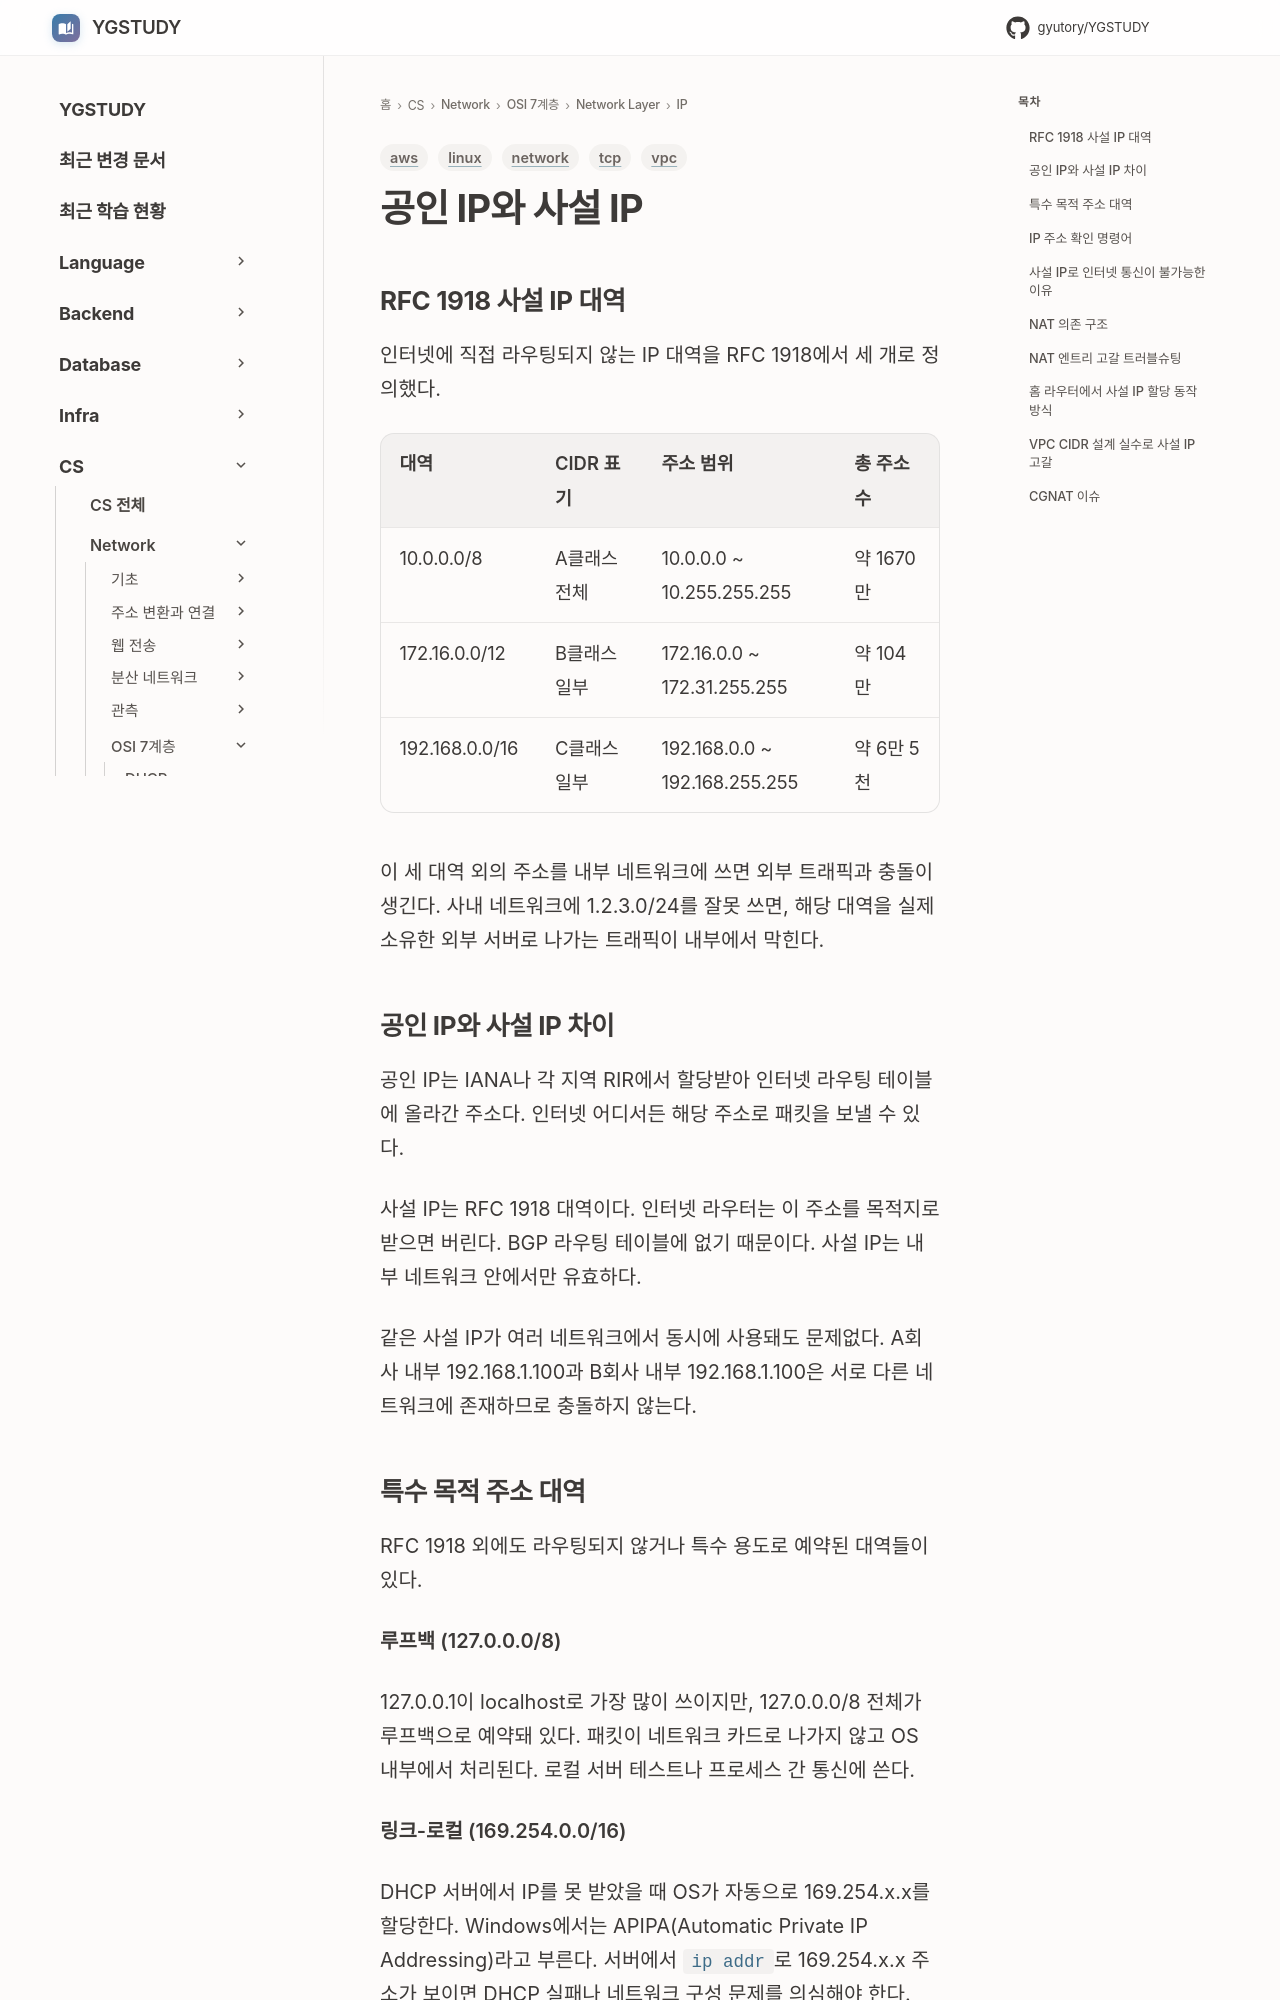

repository: GYUTORY/YGSTUDY · page: Network/7 Layer/Network Layer/IP/공인 IP와 사설 IP/index.html · generator: mkdocs

---
title: 공인 IP와 사설 IP
tags: [network, vpc, aws, linux, tcp]
updated: 2026-09-11
---

# 공인 IP와 사설 IP

## RFC 1918 사설 IP 대역

인터넷에 직접 라우팅되지 않는 IP 대역을 RFC 1918에서 세 개로 정의했다.

| 대역 | CIDR 표기 | 주소 범위 | 총 주소 수 |
|------|-----------|-----------|-----------|
| 10.0.0.0/8 | A클래스 전체 | 10.0.0.0 ~ 10.255.255.255 | 약 1670만 |
| 172.16.0.0/12 | B클래스 일부 | 172.16.0.0 ~ 172.31.255.255 | 약 104만 |
| 192.168.0.0/16 | C클래스 일부 | 192.168.0.0 ~ 192.168.255.255 | 약 6만 5천 |

이 세 대역 외의 주소를 내부 네트워크에 쓰면 외부 트래픽과 충돌이 생긴다. 사내 네트워크에 1.2.3.0/24를 잘못 쓰면, 해당 대역을 실제 소유한 외부 서버로 나가는 트래픽이 내부에서 막힌다.

## 공인 IP와 사설 IP 차이

공인 IP는 IANA나 각 지역 RIR에서 할당받아 인터넷 라우팅 테이블에 올라간 주소다. 인터넷 어디서든 해당 주소로 패킷을 보낼 수 있다.

사설 IP는 RFC 1918 대역이다. 인터넷 라우터는 이 주소를 목적지로 받으면 버린다. BGP 라우팅 테이블에 없기 때문이다. 사설 IP는 내부 네트워크 안에서만 유효하다.

같은 사설 IP가 여러 네트워크에서 동시에 사용돼도 문제없다. A회사 내부 192.168.1.100과 B회사 내부 192.168.1.100은 서로 다른 네트워크에 존재하므로 충돌하지 않는다.
